pico-8 play session: no input (idle), after a click and taps of 🅾, ❎, 🅾+❎, 🅾 in the second before t = 0

[t = 1 s] idle ~1s (no d-pad/buttons)
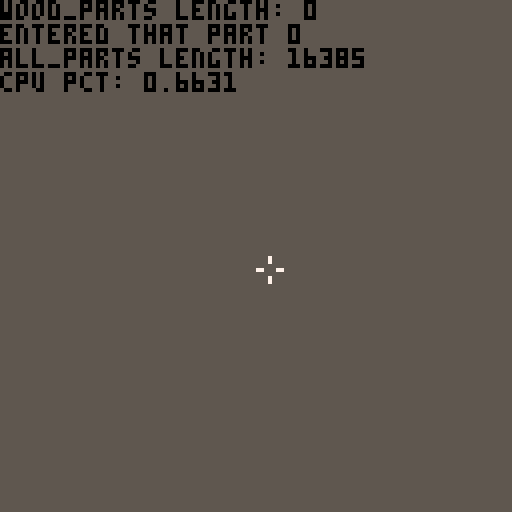

pico-8 cartridge
version 16
__lua__

-- inspired by the gdc tech talk for noita

debug = true
debug_check = 0

sand_parts = {}
wood_parts = {}
fire_parts = {}

all_parts = {}

sand_col = 10
wood_col = 4
fire_col = 8
bg_col =  0



function _init()
  if debug then
    poke(0x5f2d, 1)
  end

  total_rez = 128 * 128
  
  for i=0,total_rez do
    part = {}
    part.x = i % 128
    part.y = i / 128
    add(all_parts, part)
  end
  
end

function _update()

  if debug then
    if stat(34) == 1 then
      -- part = {}
      -- part.x = stat(32)
      -- part.y = stat(33)
      -- add(sand_parts, part)

      part = new_fire_part(stat(32), stat(33))
      add(fire_parts, part)
    elseif stat(34) == 2 then
      part = new_wood_part(stat(32), stat(33))
      part.is_burning = true
      add(wood_parts, part)
    end
  end

  -- sim the sand
  for part in all(sand_parts) do
    if part.y < 127 then
      if pget(part.x, part.y + 1) == bg_col then
	part.y += 1
      elseif pget(part.x + 1, part.y + 1) == bg_col then
	part.x += 1
	part.y += 1
      elseif pget(part.x - 1, part.y + 1) == bg_col then
	part.x -= 1
	part.y += 1 
      end
    end
  end

  -- sim the wood
  for part in all(wood_parts) do
    if part.y < 127 then
      if pget(part.x, part.y + 1) == bg_col then
	part.y += 1
      end

      if part.is_burning then
	fire_part = new_fire_part(part.x, part.y)
	add(fire_parts, fire_part)
	part.burn_time += 1
      end
    end

    if part.burn_time > 100 then
      debug_check += 1
      del(wood_parts, part)
    end
  end

  -- sim the fire
  for part in all(fire_parts) do
    part.y -= 1
    if part.time_in_air > 3 then
      del(fire_parts, part)
    else
      part.time_in_air += 1
    end
  end
end


-- returns true iff there is a solid particle at x,y
function solid_part(x, y)
  return pget(x, y) != bg_col and pget(x, y) != fire_col
end

function new_wood_part(x, y)
  part = {}
  part.x = x
  part.y = y
  part.is_burning = false
  part.burn_time = 0
  return part
end

function new_fire_part(x, y)
  part = {}
  part.x = x
  part.y = y
  part.time_in_air = 0
  return part
end


function _draw()

  cls(0)
--   for part in all(sand_parts) do
--     pset(part.x, part.y, sand_col)
--   end
-- 
--   for part in all(wood_parts) do
--     pset(part.x, part.y, wood_col)
--   end
-- 
--   for part in all(fire_parts) do
--     pset(part.x, part.y, fire_col)
--   end

  for part in all(all_parts) do
    pset(part.x, part.y, 5)
  end


  if debug then
    -- draw cursor
    spr(1, stat(32), stat(33))
    color(0)
    print('wood_parts length: '..#wood_parts)
    print('entered that part '..debug_check)
    print('all_parts length: '..#all_parts)
    print('cpu pct: '..stat(1))

  end

end
__gfx__
00000000000700000000000000000000000000000000000000000000000000000000000000000000000000000000000000000000000000000000000000000000
00000000000700000000000000000000000000000000000000000000000000000000000000000000000000000000000000000000000000000000000000000000
00700700000000000000000000000000000000000000000000000000000000000000000000000000000000000000000000000000000000000000000000000000
00077000770007700000000000000000000000000000000000000000000000000000000000000000000000000000000000000000000000000000000000000000
00077000000000000000000000000000000000000000000000000000000000000000000000000000000000000000000000000000000000000000000000000000
00700700000700000000000000000000000000000000000000000000000000000000000000000000000000000000000000000000000000000000000000000000
00000000000700000000000000000000000000000000000000000000000000000000000000000000000000000000000000000000000000000000000000000000
